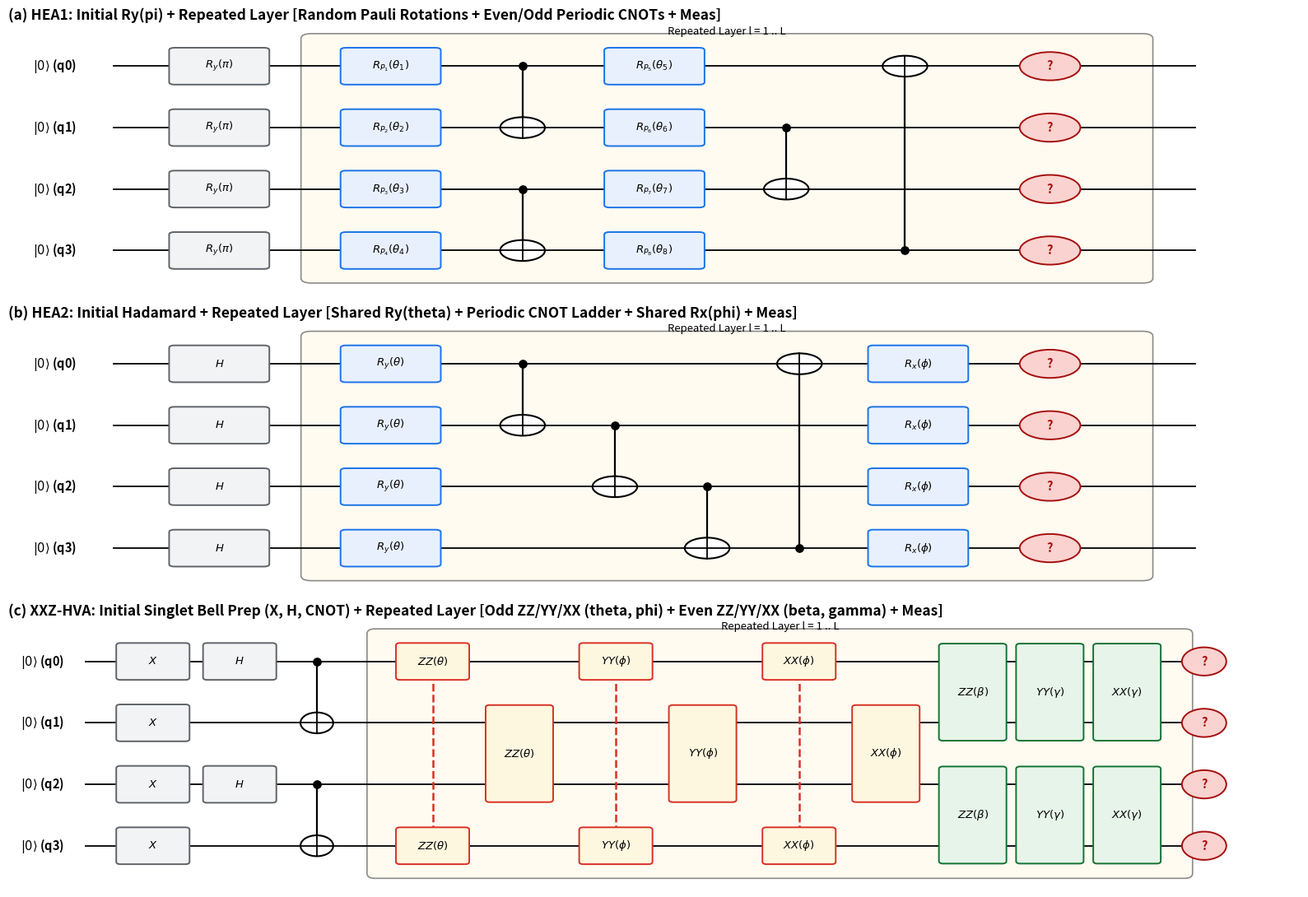

Write Python code to recreate this figure.
import matplotlib.pyplot as plt
import matplotlib.patches as patches

# =============================================================================
# MATPLOTLIB CIRCUIT DIAGRAM DRAWER (MATCHING PAPER FIGURE 2)
# =============================================================================

def draw_ansatz_mpl(n_qubits=4):
    """
    Draws the exact circuit diagrams of HEA1, HEA2, and XXZ-HVA as implemented
    in our Pure-JAX code (Initial state prep + 1 Variational Layer + Measurements)
    so you can visually compare directly against Figure 2(a, b, c) of the paper.
    """
    fig, axes = plt.subplots(3, 1, figsize=(16, 11))

    def setup_wires(ax, title, max_x):
        ax.set_xlim(-0.8, max_x + 0.8)
        ax.set_ylim(-0.6, n_qubits - 0.3)
        ax.invert_yaxis()
        ax.axis("off")
        ax.set_title(title, fontsize=12.5, fontweight="bold", loc="left", pad=8)
        for q in range(n_qubits):
            ax.plot([0, max_x], [q, q], color="black", lw=1.3, zorder=1)
            ax.text(-0.45, q, f"$|0\\rangle$ (q{q})", ha="center", va="center", fontsize=10.5, fontweight="bold")

    def draw_1q_box(ax, x, q, label, facecolor="#e8f0fe", edgecolor="#1a73e8"):
        w, h = 0.68, 0.52
        rect = patches.FancyBboxPatch(
            (x - w / 2, q - h / 2), w, h,
            boxstyle="round,pad=0.04", facecolor=facecolor, edgecolor=edgecolor, lw=1.4, zorder=3
        )
        ax.add_patch(rect)
        ax.text(x, q, label, ha="center", va="center", fontsize=9.5, zorder=4)

    def draw_cnot(ax, x, ctrl, targ):
        ax.plot([x, x], [ctrl, targ], color="black", lw=1.6, zorder=2)
        ax.scatter([x], [ctrl], color="black", s=45, zorder=4)
        circle = patches.Circle((x, targ), 0.17, facecolor="white", edgecolor="black", lw=1.5, zorder=3)
        ax.add_patch(circle)
        ax.plot([x - 0.17, x + 0.17], [targ, targ], color="black", lw=1.3, zorder=4)
        ax.plot([x, x], [targ - 0.17, targ + 0.17], color="black", lw=1.3, zorder=4)

    def draw_2q_gate(ax, x, q1, q2, label, facecolor="#fef7e0", edgecolor="#d93025"):
        w = 0.62
        if abs(q1 - q2) == 1:
            top, bot = min(q1, q2), max(q1, q2)
            rect = patches.FancyBboxPatch(
                (x - w / 2, top - 0.25), w, (bot - top) + 0.50,
                boxstyle="round,pad=0.04", facecolor=facecolor, edgecolor=edgecolor, lw=1.4, zorder=3
            )
            ax.add_patch(rect)
            ax.text(x, 0.5 * (top + bot), label, ha="center", va="center", fontsize=9.5, zorder=4)
        else:
            # Periodic wrap-around bond (N-1, 0): draw connected boxes on q1 and q2
            ax.plot([x, x], [min(q1, q2), max(q1, q2)], color=edgecolor, lw=1.8, linestyle="--", zorder=2)
            draw_1q_box(ax, x, q1, label, facecolor=facecolor, edgecolor=edgecolor)
            draw_1q_box(ax, x, q2, label, facecolor=facecolor, edgecolor=edgecolor)

    def draw_meas(ax, x, q):
        circle = patches.Circle((x, q), 0.23, facecolor="#fad2cf", edgecolor="#a50e0e", lw=1.4, zorder=3)
        ax.add_patch(circle)
        ax.text(x, q, "?", ha="center", va="center", fontsize=10.5, fontweight="bold", color="#a50e0e", zorder=4)

    def draw_layer_box(ax, x_start, x_end, label):
        rect = patches.FancyBboxPatch(
            (x_start, -0.45), x_end - x_start, n_qubits - 0.1,
            boxstyle="round,pad=0.08", facecolor="#fff8e1", edgecolor="black", lw=1.2, alpha=0.45, zorder=0
        )
        ax.add_patch(rect)
        ax.text(0.5 * (x_start + x_end), -0.48, label, ha="center", va="bottom", fontsize=9.5, style="italic")

    # --- Panel (a): HEA1 ---
    ax0 = axes[0]
    setup_wires(ax0, "(a) HEA1: Initial Ry(pi) + Repeated Layer [Random Pauli Rotations + Even/Odd Periodic CNOTs + Meas]", max_x=8.2)
    for q in range(n_qubits):
        draw_1q_box(ax0, 0.8, q, "$R_y(\\pi)$", facecolor="#f1f3f4", edgecolor="#5f6368")
    draw_layer_box(ax0, 1.5, 7.8, "Repeated Layer l = 1 .. L")
    for q in range(n_qubits):
        draw_1q_box(ax0, 2.1, q, f"$R_{{P_{q+1}}}(\\theta_{q+1})$")
    for q in range(0, n_qubits - 1, 2):
        draw_cnot(ax0, 3.1, q, q + 1)
    for q in range(n_qubits):
        draw_1q_box(ax0, 4.1, q, f"$R_{{P_{q+5}}}(\\theta_{q+5})$")
    for q in range(1, n_qubits - 1, 2):
        draw_cnot(ax0, 5.1, q, q + 1)
    draw_cnot(ax0, 6.0, n_qubits - 1, 0)  # Periodic wrap-around CNOT (N-1 -> 0)
    for q in range(n_qubits):
        draw_meas(ax0, 7.1, q)

    # --- Panel (b): HEA2 ---
    ax1 = axes[1]
    setup_wires(ax1, "(b) HEA2: Initial Hadamard + Repeated Layer [Shared Ry(theta) + Periodic CNOT Ladder + Shared Rx(phi) + Meas]", max_x=8.2)
    for q in range(n_qubits):
        draw_1q_box(ax1, 0.8, q, "$H$", facecolor="#f1f3f4", edgecolor="#5f6368")
    draw_layer_box(ax1, 1.5, 7.8, "Repeated Layer l = 1 .. L")
    for q in range(n_qubits):
        draw_1q_box(ax1, 2.1, q, "$R_y(\\theta)$")
    for idx, q in enumerate(range(n_qubits - 1)):
        draw_cnot(ax1, 3.1 + idx * 0.7, q, q + 1)
    draw_cnot(ax1, 3.1 + (n_qubits - 1) * 0.7, n_qubits - 1, 0)  # Periodic CNOT (N-1 -> 0)
    for q in range(n_qubits):
        draw_1q_box(ax1, 6.1, q, "$R_x(\\phi)$")
    for q in range(n_qubits):
        draw_meas(ax1, 7.1, q)

    # --- Panel (c): XXZ-HVA ---
    ax2 = axes[2]
    setup_wires(ax2, "(c) XXZ-HVA: Initial Singlet Bell Prep (X, H, CNOT) + Repeated Layer [Odd ZZ/YY/XX (theta, phi) + Even ZZ/YY/XX (beta, gamma) + Meas]", max_x=11.8)
    for q in range(n_qubits):
        draw_1q_box(ax2, 0.7, q, "$X$", facecolor="#f1f3f4", edgecolor="#5f6368")
    for q in range(0, n_qubits - 1, 2):
        draw_1q_box(ax2, 1.6, q, "$H$", facecolor="#f1f3f4", edgecolor="#5f6368")
        draw_cnot(ax2, 2.4, q, q + 1)

    draw_layer_box(ax2, 3.0, 11.4, "Repeated Layer l = 1 .. L")
    # Odd bonds: (1,2) and periodic (3,0)
    draw_2q_gate(ax2, 3.6, n_qubits - 1, 0, "$ZZ(\\theta)$")
    draw_2q_gate(ax2, 4.5, 1, 2, "$ZZ(\\theta)$")
    draw_2q_gate(ax2, 5.5, n_qubits - 1, 0, "$YY(\\phi)$")
    draw_2q_gate(ax2, 6.4, 1, 2, "$YY(\\phi)$")
    draw_2q_gate(ax2, 7.4, n_qubits - 1, 0, "$XX(\\phi)$")
    draw_2q_gate(ax2, 8.3, 1, 2, "$XX(\\phi)$")
    # Even bonds: (0,1) and (2,3)
    for q in range(0, n_qubits - 1, 2):
        draw_2q_gate(ax2, 9.2, q, q + 1, "$ZZ(\\beta)$", facecolor="#e6f4ea", edgecolor="#137333")
        draw_2q_gate(ax2, 10.0, q, q + 1, "$YY(\\gamma)$", facecolor="#e6f4ea", edgecolor="#137333")
        draw_2q_gate(ax2, 10.8, q, q + 1, "$XX(\\gamma)$", facecolor="#e6f4ea", edgecolor="#137333")
    for q in range(n_qubits):
        draw_meas(ax2, 11.6, q)

    plt.tight_layout()
    plt.savefig("circuit_diagrams.png", dpi=300, bbox_inches="tight")
    plt.show()

if __name__ == "__main__":
    draw_ansatz_mpl(n_qubits=4)
